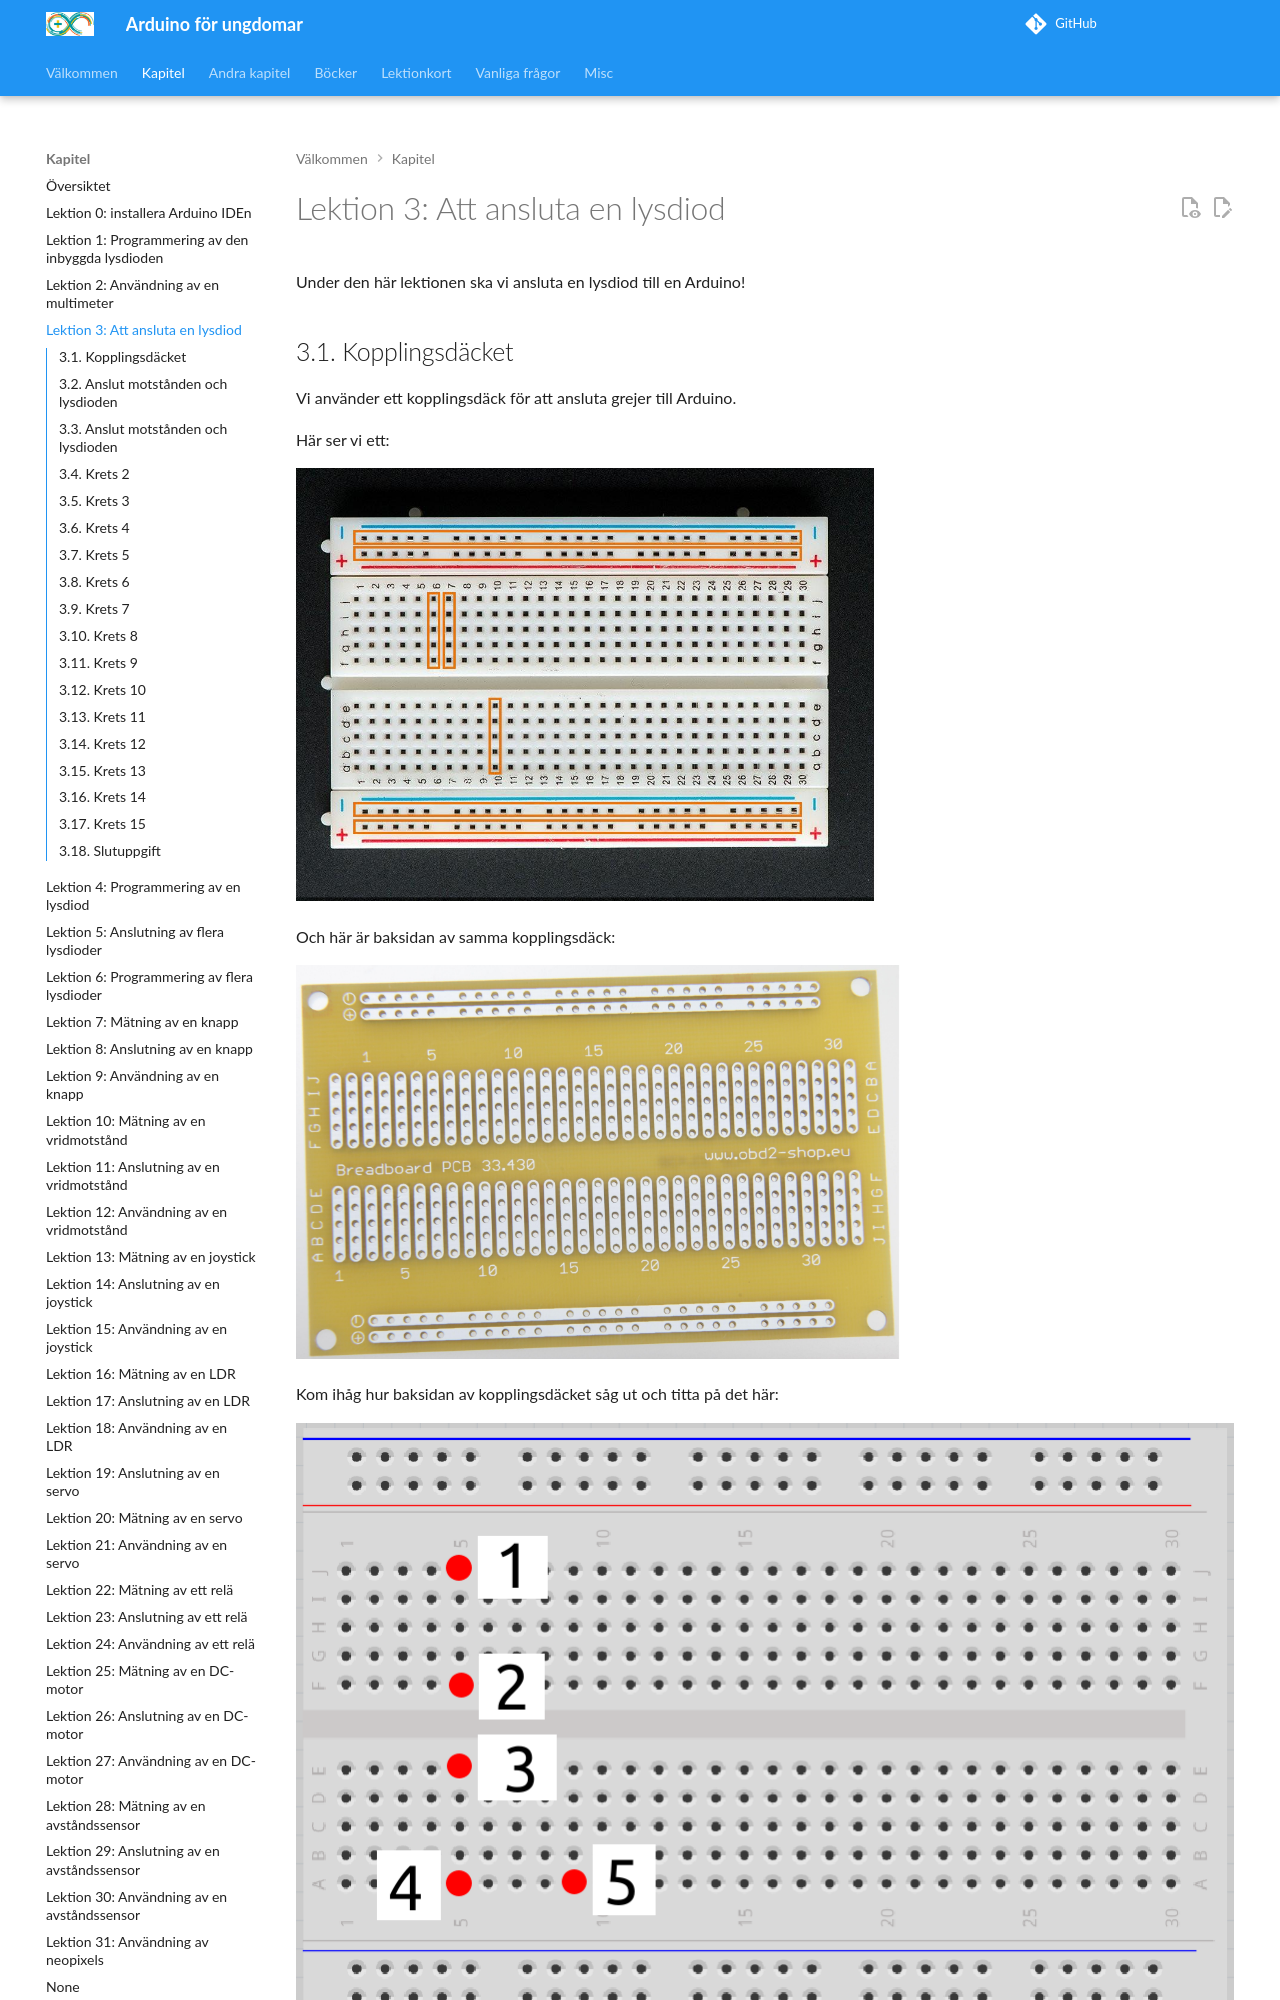

repository: richelbilderbeek/arduino_foer_ungdomar · page: kapitel/03_anslutning_av_en_lysdiod/index.html · generator: mkdocs

# Lektion 3: Att ansluta en lysdiod

Under den här lektionen ska vi ansluta en lysdiod till en Arduino!

## 3.1. Kopplingsdäcket

Vi använder ett kopplingsdäck för att ansluta grejer till Arduino.

Här ser vi ett:

![Ett kopplingsdäck](anslutning_av_en_lysdiod_breadboard_frontside.jpg)

<!-- Bild från https://sti2d.ecolelamache.org/les_breadboard.html -->

Och här är baksidan av samma kopplingsdäck:

![Backsidan av kopplingsdäcket](anslutning_av_en_lysdiod_breadboard_backside.jpg)

<!-- Bild från https://sti2d.ecolelamache.org/les_breadboard.html -->

Kom ihåg hur baksidan av kopplingsdäcket såg ut och titta på det här:

![3.1. Krets](anslutning_av_en_lysdiod_breadboard_schematic_with_dots.png)

Vilka av hålen är sammanlänkade?

\pagebreak

### 3.1. Svar

- 1 är sammanlänkat med 2
- 3 är sammanlänkat med 4
- 5 är ensamt
